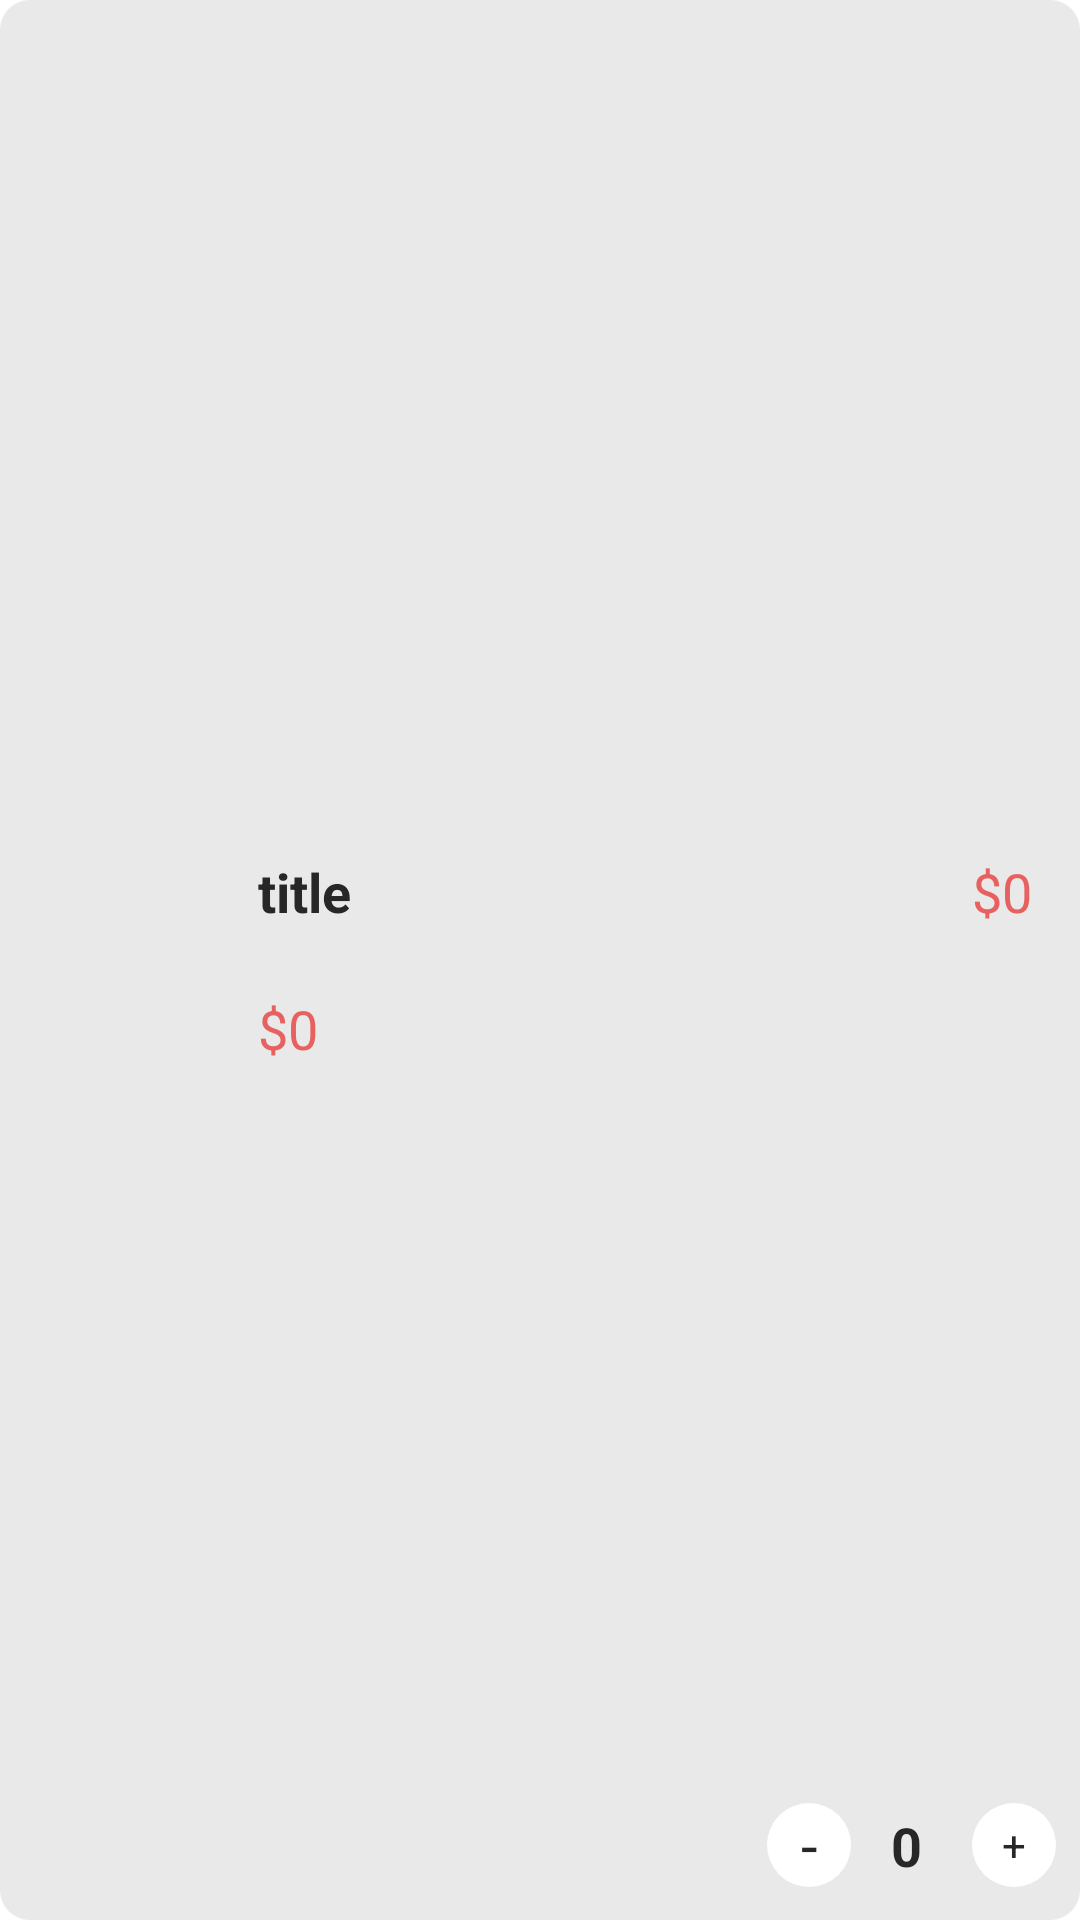

The Android layout XML behind this screen, and the referenced resources:
<!-- AndroidManifest.xml: application theme Theme.App_Ecommerce -->
<!-- res/layout/viewholder_cart.xml -->
<?xml version="1.0" encoding="utf-8"?>
<androidx.constraintlayout.widget.ConstraintLayout xmlns:android="http://schemas.android.com/apk/res/android"
    xmlns:app="http://schemas.android.com/apk/res-auto"
    android:layout_width="match_parent"
    android:layout_height="wrap_content"
    android:layout_marginTop="6dp"
    android:layout_marginBottom="6dp"
    android:background="@drawable/grey_background">

    <View
        android:id="@+id/view6"
        android:layout_width="70dp"
        android:layout_height="70dp"
        android:layout_marginStart="8dp"
        android:layout_marginTop="8dp"
        android:layout_marginBottom="8dp"
        android:background="@drawable/white_background3"
        app:layout_constraintBottom_toBottomOf="parent"
        app:layout_constraintStart_toStartOf="parent"
        app:layout_constraintTop_toTopOf="parent" />

    <ImageView
        android:id="@+id/img_picCart"
        android:layout_width="64dp"
        android:layout_height="64dp"
        app:layout_constraintBottom_toBottomOf="@+id/view6"
        app:layout_constraintEnd_toEndOf="@+id/view6"
        app:layout_constraintStart_toStartOf="@+id/view6"
        app:layout_constraintTop_toTopOf="@+id/view6"
        app:srcCompat="@drawable/pic1" />

    <LinearLayout
        android:id="@+id/layoutTitleCart"
        android:layout_width="130dp"
        android:layout_height="wrap_content"
        android:layout_marginStart="8dp"
        app:layout_constraintStart_toEndOf="@+id/view6"
        app:layout_constraintTop_toTopOf="@+id/view6">

        <TextView
            android:id="@+id/txt_titleCart"
            style="@style/textStyleBold"
            android:layout_width="match_parent"
            android:layout_height="wrap_content"
            android:text="title"
            android:textColor="@color/black" />
    </LinearLayout>
    <TextView
        android:id="@+id/txt_priceCart"
        android:layout_width="wrap_content"
        android:layout_height="wrap_content"
        android:text="$0"
        android:textSize="18sp"
        android:textColor="@color/red"
        app:layout_constraintBottom_toBottomOf="@+id/view6"
        app:layout_constraintStart_toStartOf="@+id/layoutTitleCart"
        />

    <TextView
        android:id="@+id/txt_totalEachItem"
        android:layout_width="wrap_content"
        android:layout_height="wrap_content"
        android:layout_marginEnd="16dp"
        android:text="$0"
        android:textColor="@color/red"
        android:textSize="18sp"
        app:layout_constraintBottom_toBottomOf="@+id/layoutTitleCart"
        app:layout_constraintEnd_toEndOf="parent"
        app:layout_constraintTop_toTopOf="@+id/layoutTitleCart" />

    <androidx.constraintlayout.widget.ConstraintLayout
        android:id="@+id/constraintLayout2"
        android:layout_width="100dp"
        android:layout_height="50dp"
        android:layout_marginEnd="8dp"
        app:layout_constraintBottom_toBottomOf="parent"
        app:layout_constraintEnd_toEndOf="parent">

        <TextView
            android:id="@+id/minusCartBtn"
            android:layout_width="28dp"
            android:layout_height="28dp"
            android:background="@drawable/white_background4"
            android:gravity="center"
            android:text="-"
            android:textColor="@color/black"
            android:textSize="20sp"
            app:layout_constraintBottom_toBottomOf="parent"
            app:layout_constraintEnd_toStartOf="@+id/numberItemTxt"
            app:layout_constraintHorizontal_bias="0.222"
            app:layout_constraintStart_toStartOf="parent"
            app:layout_constraintTop_toTopOf="parent" />

        <TextView
            android:id="@+id/plusCartBtn"
            android:layout_width="28dp"
            android:layout_height="28dp"
            android:background="@drawable/white_background4"
            android:gravity="center"
            android:text="+"
            android:textColor="@color/black"
            app:layout_constraintBottom_toBottomOf="parent"
            app:layout_constraintEnd_toEndOf="parent"
            app:layout_constraintTop_toTopOf="parent" />

        <TextView
            android:id="@+id/numberItemTxt"
            android:layout_width="wrap_content"
            android:layout_height="wrap_content"
            android:text="0"
            android:textColor="@color/black"
            android:textSize="18sp"
            android:textStyle="bold"
            app:layout_constraintBottom_toBottomOf="@+id/plusCartBtn"
            app:layout_constraintEnd_toEndOf="parent"
            app:layout_constraintStart_toStartOf="parent"
            app:layout_constraintTop_toTopOf="@+id/plusCartBtn" />

    </androidx.constraintlayout.widget.ConstraintLayout>
    <include layout="@layout/delete_button"
        android:id="@+id/deleteButton"
        android:visibility="gone" />
</androidx.constraintlayout.widget.ConstraintLayout>
<!-- res/layout/delete_button.xml (included above) -->
<?xml version="1.0" encoding="utf-8"?>
<LinearLayout xmlns:android="http://schemas.android.com/apk/res/android"
    xmlns:app="http://schemas.android.com/apk/res-auto"
    android:layout_width="50dp"
    android:layout_height="match_parent"
    android:background="#FF0000"
    android:gravity="center">

    <ImageView
        android:id="@+id/imgDelete"
        android:layout_width="wrap_content"
        android:layout_height="wrap_content"
        android:src="@drawable/ic_delete"
        app:tint="#FFFFFF" />

</LinearLayout>
<!-- resources referenced by this layout -->
<resources>
  <color name="black">#272727</color>
  <color name="red">#E76160</color>
  <!-- drawable grey_background (drawable) -->
  <?xml version="1.0" encoding="utf-8"?>
  <selector xmlns:android="http://schemas.android.com/apk/res/android">
  <item>
      <shape android:shape="rectangle">
          <solid android:color="#E9E9E9"/>
          <corners android:radius="10dp"/>
      </shape>
  </item>
  </selector>
  <!-- drawable ic_delete: png bitmap (drawable, 815 bytes) -->
  <!-- drawable white_background4 (drawable) -->
  <?xml version="1.0" encoding="utf-8"?>
  <selector xmlns:android="http://schemas.android.com/apk/res/android">
  <item>
      <shape android:shape="oval">
          <corners android:radius="50dp"/>
          <solid android:color="@color/white" />
      </shape>
  </item>
  </selector>
  <style name="textStyleBold" parent="Widget.AppCompat.TextView">
          <item name="android:textColor">@color/black</item>
          <item name="android:textSize">18sp</item>
          <item name="android:textStyle">bold</item>
      </style>
  <style name="Theme.App_Ecommerce" parent="Base.Theme.App_Ecommerce" />
  <color name="white">#FFFFFFFF</color>
  <style name="Base.Theme.App_Ecommerce" parent="Theme.MaterialComponents.DayNight.NoActionBar">
          
          
          <item name="colorPrimaryDark">@color/white</item>
      </style>
</resources>
